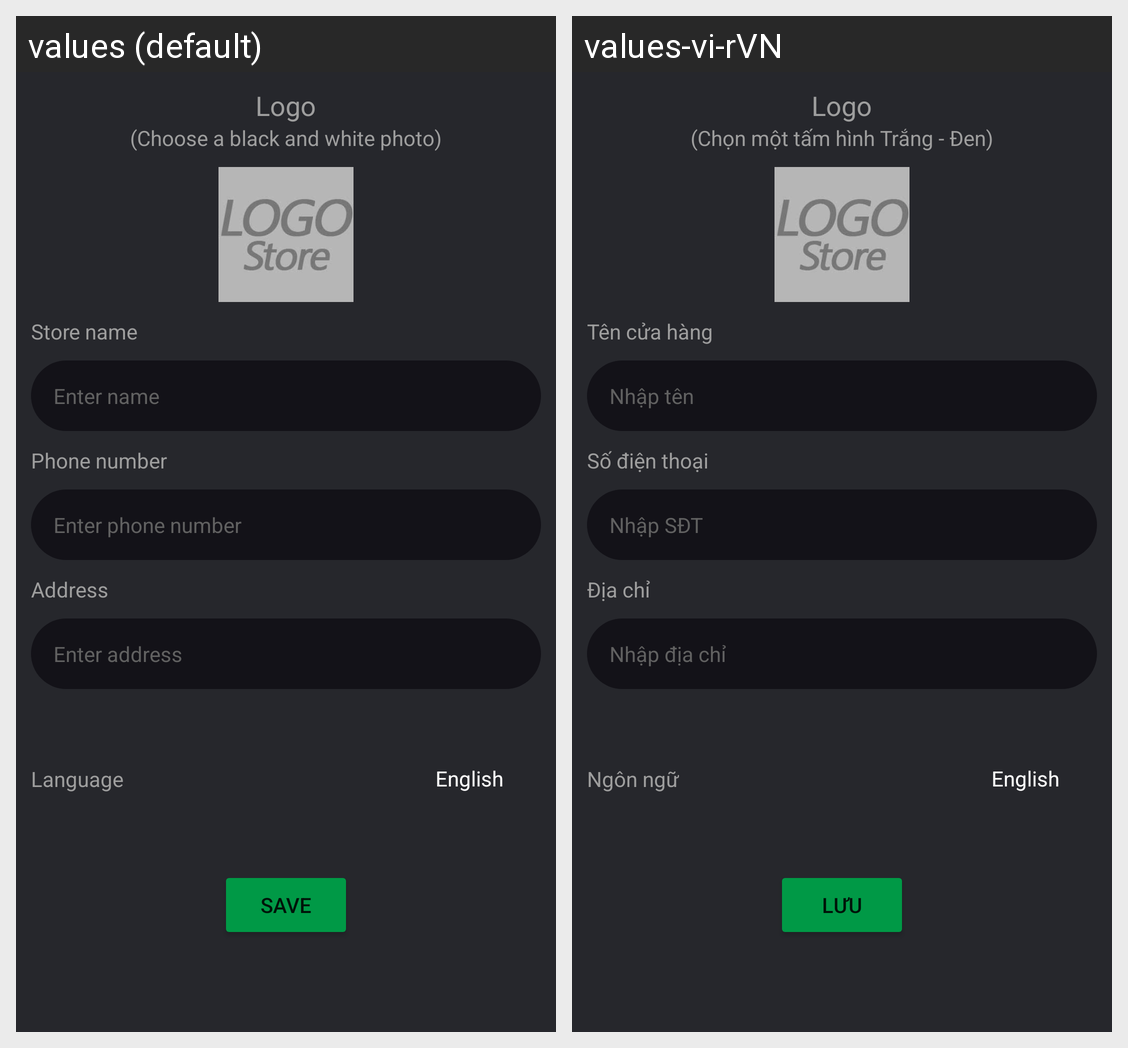

Strings drawn on this Android screen and how each of the app's shown locales translates them:
Android screen res/layout/fragment_settings.xml rendered under 2 locales, left to right: values (default), values-vi-rVN. Device: Nexus 5 (rendered at 1080×1920; each locale shown at half size, 540×960, under a caption strip naming it); theme Theme.POSCoffeeShop.
Strings drawn on this screen, with the default value and each locale's value (text and hints the layout hard-codes, and strings that could not be matched under every locale, appear in the picture but are not listed):

Logo
  values: Logo
  values-vi-rVN: Logo

Choose_a_black_and_white_photo
  values: (Choose a black and white photo)
  values-vi-rVN: (Chọn một tấm hình Trắng - Đen)

Store_name
  values: Store name
  values-vi-rVN: Tên cửa hàng

Enter_name
  values: Enter name
  values-vi-rVN: Nhập tên

Phone_number
  values: Phone number
  values-vi-rVN: Số điện thoại

Enter_phone_number
  values: Enter phone number
  values-vi-rVN: Nhập SĐT

Address
  values: Address
  values-vi-rVN: Địa chỉ

Enter_address
  values: Enter address
  values-vi-rVN: Nhập địa chỉ

Language
  values: Language
  values-vi-rVN: Ngôn ngữ

Save
  values: Save
  values-vi-rVN: Lưu
